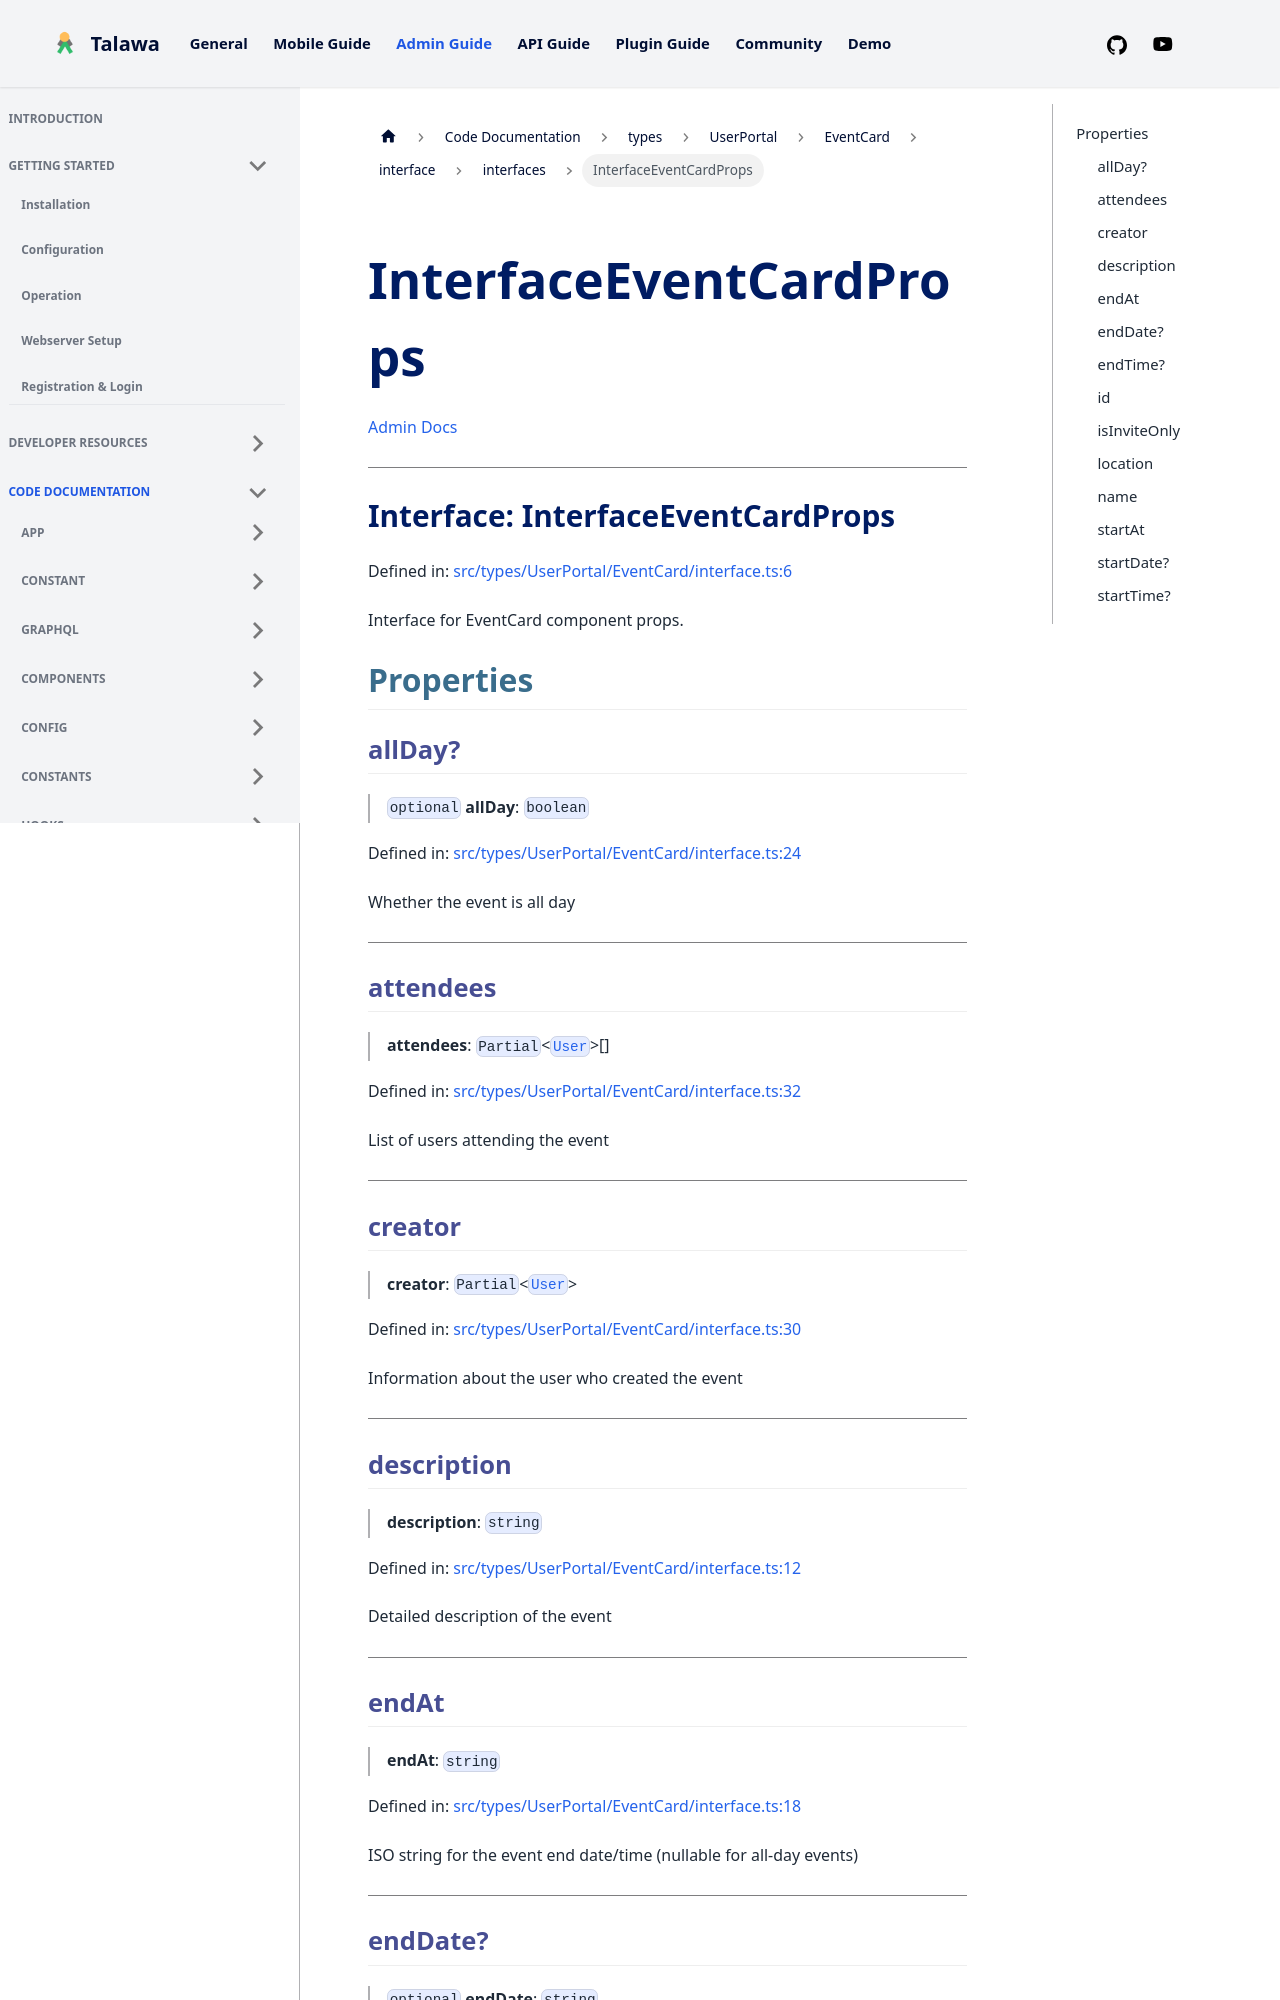

repository: PalisadoesFoundation/talawa-admin · page: docs/auto-docs/types/UserPortal/EventCard/interface/interfaces/InterfaceEventCardProps/index.html · generator: docusaurus

[Admin Docs](/)

***

# Interface: InterfaceEventCardProps

Defined in: [src/types/UserPortal/EventCard/interface.ts:6](https://github.com/PalisadoesFoundation/talawa-admin/blob/main/src/types/UserPortal/EventCard/interface.ts#L6)

Interface for EventCard component props.

## Properties

### attendees

> **attendees**: `Partial`\<[`User`](../../../../Event/type/type-aliases/User.md)\>[]

Defined in: [src/types/UserPortal/EventCard/interface.ts:26](https://github.com/PalisadoesFoundation/talawa-admin/blob/main/src/types/UserPortal/EventCard/interface.ts#L26)

List of users attending the event

***

### creator

> **creator**: `Partial`\<[`User`](../../../../Event/type/type-aliases/User.md)\>

Defined in: [src/types/UserPortal/EventCard/interface.ts:24](https://github.com/PalisadoesFoundation/talawa-admin/blob/main/src/types/UserPortal/EventCard/interface.ts#L24)

Information about the user who created the event

***

### description

> **description**: `string`

Defined in: [src/types/UserPortal/EventCard/interface.ts:12](https://github.com/PalisadoesFoundation/talawa-admin/blob/main/src/types/UserPortal/EventCard/interface.ts#L12)

Detailed description of the event

***
